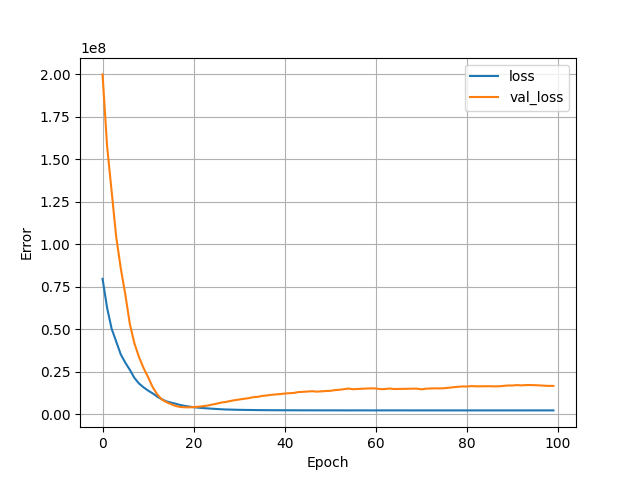

The table this chart was drawn from, first rows:
, loss, val_loss, epoch
0, 79590232, 199795456, 0
1, 62512844, 157596384, 1
2, 50185312, 130932648, 2
3, 42708784, 104236248, 3
4, 35145700, 85777232, 4
5, 30288638, 70346040, 5
6, 26033624, 52950264, 6
7, 21319718, 41589776, 7
8, 18063314, 33640884, 8
9, 15793624, 27165920, 9
10, 13890354, 21788266, 10
11, 12252614, 15919589, 11
12, 10321439, 11671042, 12
13, 8782338, 8660336, 13
14, 7545845, 7111876, 14
15, 6818894, 5924358, 15
16, 6176346, 4847041, 16
17, 5443413, 4279384, 17
18, 4885142, 4055246, 18
19, 4498932, 4017166, 19
20, 4094792, 4151858, 20
21, 3822532, 4387320, 21
22, 3596052, 4672520, 22
23, 3415240, 5029486, 23
24, 3247986, 5603622, 24
25, 3041243, 6147248, 25
26, 2897957, 6808368, 26
27, 2763075, 7152862, 27
28, 2706154, 7726490, 28
29, 2622186, 8224277, 29
30, 2561662, 8630416, 30
31, 2514465, 9024320, 31
32, 2477656, 9378789, 32
33, 2447625, 9978559, 33
34, 2401639, 10174601, 34
35, 2385896, 10710032, 35
36, 2353480, 10996367, 36
37, 2337247, 11359407, 37
38, 2322734, 11617830, 38
39, 2311397, 11817009, 39
40, 2303491, 12140198, 40
41, 2296658, 12333557, 41
42, 2292752, 12494845, 42
43, 2289639, 13014995, 43
44, 2266428, 13146611, 44
45, 2267150, 13302703, 45
46, 2267488, 13511393, 46
47, 2267242, 13259190, 47
48, 2256554, 13418431, 48
49, 2254599, 13625868, 49
50, 2254988, 13729171, 50
51, 2256190, 14137079, 51
52, 2243656, 14346278, 52
53, 2238574, 14695297, 53
54, 2229978, 15062968, 54
55, 2226872, 14680814, 55
56, 2239617, 14808958, 56
57, 2239630, 14967519, 57
58, 2229222, 15080564, 58
59, 2228620, 15183897, 59
... 40 more rows
